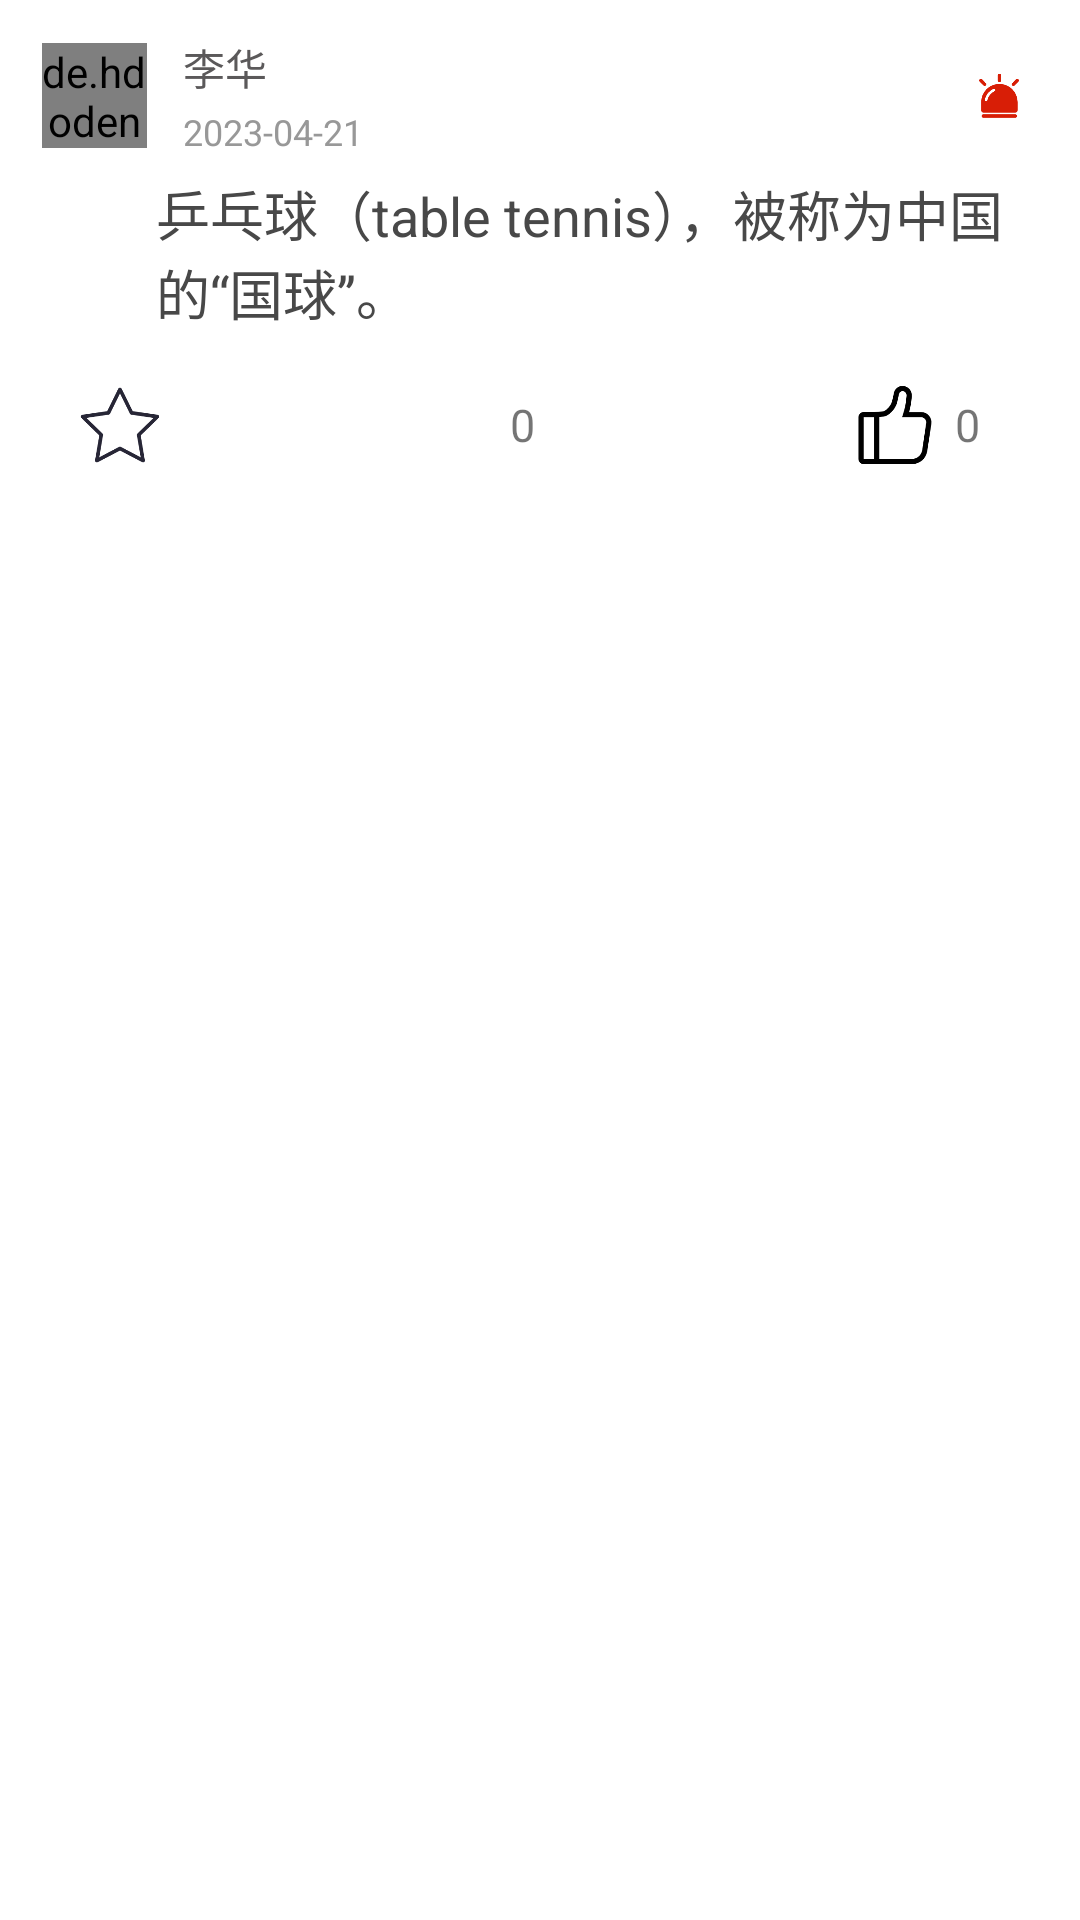

Produce the Android XML layout that renders to this screen, including the resource entries it uses.
<!-- AndroidManifest.xml: application theme Theme.Datingforballsports -->
<!-- res/layout/a_post_item.xml -->
<?xml version="1.0" encoding="utf-8"?>
<LinearLayout xmlns:android="http://schemas.android.com/apk/res/android"
    android:orientation="vertical"
    android:layout_width="match_parent"
    android:layout_height="wrap_content">

    <LinearLayout
        android:layout_width="match_parent"
        android:layout_height="40dp"
        android:layout_marginTop="12dp"
        android:gravity="center_vertical"
        android:orientation="horizontal">

        <de.hdodenhof.circleimageview.CircleImageView
            android:id="@+id/post_item_logo"
            android:layout_width="35dp"
            android:layout_height="35dp"
            android:layout_marginLeft="14dp"
            android:layout_marginRight="6dp"
            android:src="@drawable/default_personal_image" />

        <LinearLayout
            android:layout_width="wrap_content"
            android:layout_height="wrap_content"
            android:layout_marginLeft="6dp"
            android:layout_weight="1"
            android:orientation="vertical">

            <TextView
                android:id="@+id/post_item_userName"
                android:layout_width="wrap_content"
                android:layout_height="wrap_content"
                android:text="李华"
                android:textColor="#5B595A"
                android:textSize="14dp" />

            <TextView
                android:id="@+id/post_item_time"
                android:layout_width="wrap_content"
                android:layout_height="wrap_content"
                android:layout_marginTop="3dp"
                android:text="2023-04-21"
                android:textColor="#989898"
                android:textSize="12dp" />

        </LinearLayout>

        <ImageView
            android:id="@+id/post_item_report"
            android:layout_width="34dp"
            android:layout_height="34dp"
            android:src="@drawable/report_icon_1"
            android:layout_margin="10dp"
            android:padding="5dp"/>

    </LinearLayout>


    <TextView
        android:id="@+id/post_item_content"
        android:layout_width="wrap_content"
        android:layout_height="wrap_content"
        android:layout_marginLeft="52dp"
        android:layout_marginTop="6dp"
        android:layout_marginRight="24dp"
        android:layout_marginBottom="8dp"
        android:text="乒乓球（table tennis），被称为中国的“国球”。"
        android:textColor="#484848"
        android:textSize="18dp" />

    <GridLayout
        android:layout_width="match_parent"
        android:layout_height="wrap_content"
        android:horizontalSpacing="2dp"
        android:verticalSpacing="2dp">


    </GridLayout>

    <LinearLayout
        android:layout_width="match_parent"
        android:layout_height="30dp"
        android:layout_marginTop="8dp"
        android:gravity="center_vertical"
        android:orientation="horizontal">
        <ImageView
            android:id="@+id/post_item_collect_image"
            android:layout_width="40dp"
            android:layout_height="match_parent"
            android:src="@drawable/collect_button"
            android:layout_marginLeft="20dp"
            android:adjustViewBounds="true" />

        <ImageView
            android:id="@+id/post_item_comment_image"
            android:layout_width="40dp"
            android:layout_height="match_parent"
            android:src="@drawable/comment_icon"
            android:layout_marginLeft="70dp"
            android:adjustViewBounds="true" />

        <TextView
            android:id="@+id/post_item_comment_num"
            android:layout_width="wrap_content"
            android:layout_height="match_parent"
            android:gravity="center"
            android:text="0"
            android:textSize="15sp" />

        <ImageView
            android:id="@+id/post_item_like_image"
            android:layout_width="40dp"
            android:layout_height="match_parent"
            android:src="@drawable/like_icon"
            android:layout_marginLeft="100dp"
            android:adjustViewBounds="true" />

        <TextView
            android:id="@+id/post_item_like_num"
            android:layout_width="wrap_content"
            android:layout_height="match_parent"
            android:gravity="center"
            android:text="0"
            android:textSize="15sp" />
    </LinearLayout>

</LinearLayout>
<!-- resources referenced by this layout -->
<resources>
  <!-- drawable collect_button (drawable) -->
  <?xml version="1.0" encoding="utf-8"?>
  <selector xmlns:android="http://schemas.android.com/apk/res/android">
      <item android:drawable="@drawable/collect_icon_select" android:state_selected="true"/>
      <item android:drawable="@drawable/collect_icon"/>
  </selector>
  <!-- drawable like_icon: png bitmap (drawable, 4756 bytes) -->
  <!-- drawable report_icon_1: png bitmap (drawable, 4673 bytes) -->
  <style name="Theme.Datingforballsports" parent="Theme.MaterialComponents.DayNight.DarkActionBar">
          
          <item name="colorPrimary">@color/red_2</item>
          <item name="colorPrimaryVariant">@color/red_1</item>
          <item name="colorOnPrimary">@color/white</item>
          
          <item name="colorSecondary">@color/teal_200</item>
          <item name="colorSecondaryVariant">@color/teal_700</item>
          <item name="colorOnSecondary">@color/black</item>
          
          <item name="android:statusBarColor" tools:targetApi="l">?attr/colorPrimaryVariant</item>
          
      </style>
  <!-- drawable collect_icon_select: png bitmap (drawable, 5909 bytes) -->
  <!-- drawable collect_icon: png bitmap (drawable, 8724 bytes) -->
  <color name="red_2">#F44336</color>
  <color name="red_1">#F44336</color>
  <color name="white">#FFFFFFFF</color>
  <color name="teal_200">#FF03DAC5</color>
  <color name="teal_700">#FF018786</color>
  <color name="black">#FF000000</color>
</resources>
